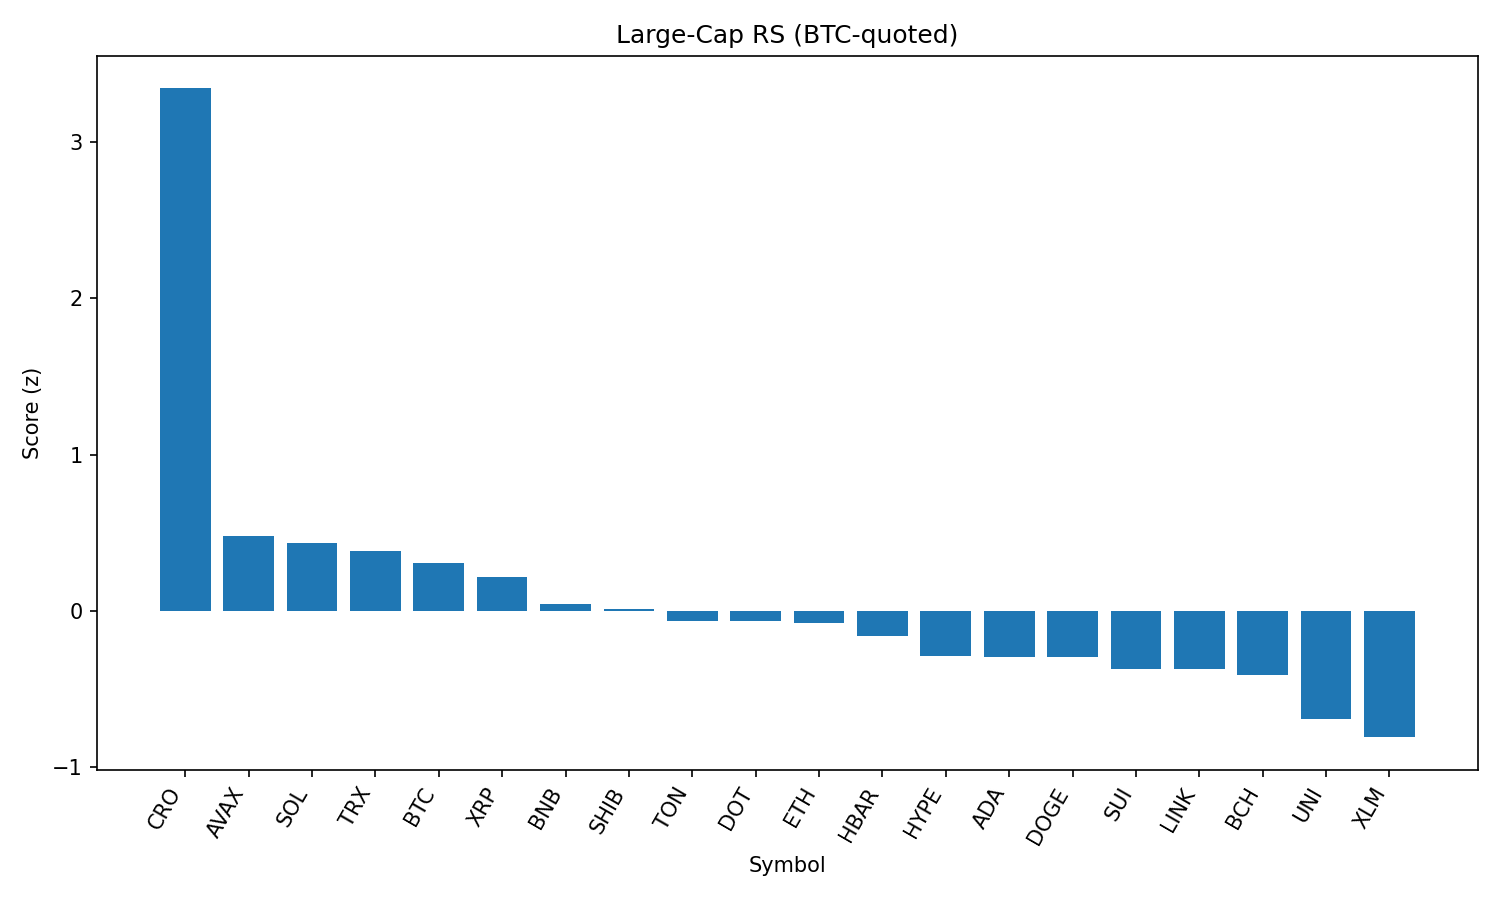

The file beside this chart, header and first rows:
rank, name, symbol, price_btc, price_usd, pct_1h_btc, pct_24h_btc, pct_7d_btc, market_cap_rank, market_cap_usd, volume_usd, score
1, Cronos, CRO, 2.04e-06, 0.2266, 0.7711, 40.39, 62.31, 29, 7650724584, 959229493, 3.339
2, Avalanche, AVAX, 0.00022, 24.48, -0.03248, 3.874, 9.188, 22, 10338173765, 604459077, 0.48
3, Solana, SOL, 0.001824, 202.9, -0.2717, 6.427, 14.58, 6, 109702183686, 8953258503, 0.4344
4, TRON, TRX, 3.15e-06, 0.3505, 0.08501, 0.5182, 2.678, 10, 33189337646, 1093545110, 0.3832
5, Bitcoin, BTC, 1.0, 111215, 0.0, 0.0, 0.0, 1, 2214957386771, 39672588009, 0.3047
6, XRP, XRP, 2.702e-05, 3.01, -0.2047, 1.988, 5.972, 3, 178768657027, 6223764398, 0.2144
7, BNB, BNB, 0.007721, 858.9, -0.2955, 0.4555, 5.188, 5, 119643795638, 996244741, 0.0444
8, Shiba Inu, SHIB, 1.1258e-10, 1.252e-05, -0.3817, 1.98, 4.221, 30, 7378703552, 199533406, 0.01181
9, Toncoin, TON, 2.866e-05, 3.19, -0.3275, 0.001502, 0.3109, 27, 8185408267, 156217858, -0.0612
10, Polkadot, DOT, 3.496e-05, 3.89, -0.4564, 1.569, 5.155, 35, 5920291419, 241706191, -0.06593
11, Ethereum, ETH, 0.04129, 4593, -0.6613, 2.874, 12.25, 2, 554998725534, 38024956125, -0.07347
12, Hedera, HBAR, 2.16e-06, 0.2405, -0.5434, 1.526, 4.568, 23, 10200866058, 259297152, -0.1575
13, Hyperliquid, HYPE, 0.0004515, 50.22, -1.271, 10.42, 22.75, 13, 16791899673, 525475111, -0.2855
14, Cardano, ADA, 7.77e-06, 0.8641, -0.6999, 1.991, 3.845, 11, 31545105778, 1580310486, -0.2934
15, Dogecoin, DOGE, 1.98e-06, 0.2205, -0.7872, 3.416, 5.737, 9, 33212208318, 2105458613, -0.2963
16, Sui, SUI, 3.102e-05, 3.45, -0.6389, -0.5426, 1.277, 20, 12127887445, 1272835197, -0.3682
17, Chainlink, LINK, 0.0002173, 24.18, -0.7869, 2.954, 0.7165, 14, 16422725845, 1684717141, -0.3721
18, Bitcoin Cash, BCH, 0.004988, 554.9, -0.7845, 1.517, 2.476, 21, 11051247436, 310592769, -0.4119
19, Uniswap, UNI, 8.94e-05, 9.94, -1.002, 0.5663, -0.07956, 34, 5972111378, 446322298, -0.6877
20, Stellar, XLM, 3.47e-06, 0.3865, -1.009, -1.948, -0.9102, 19, 12117386155, 392083869, -0.8065
21, Litecoin, LTC, 0.00102, 113.5, -1.788, 1.267, 1.585, 26, 8652491965, 608838267, -1.391
